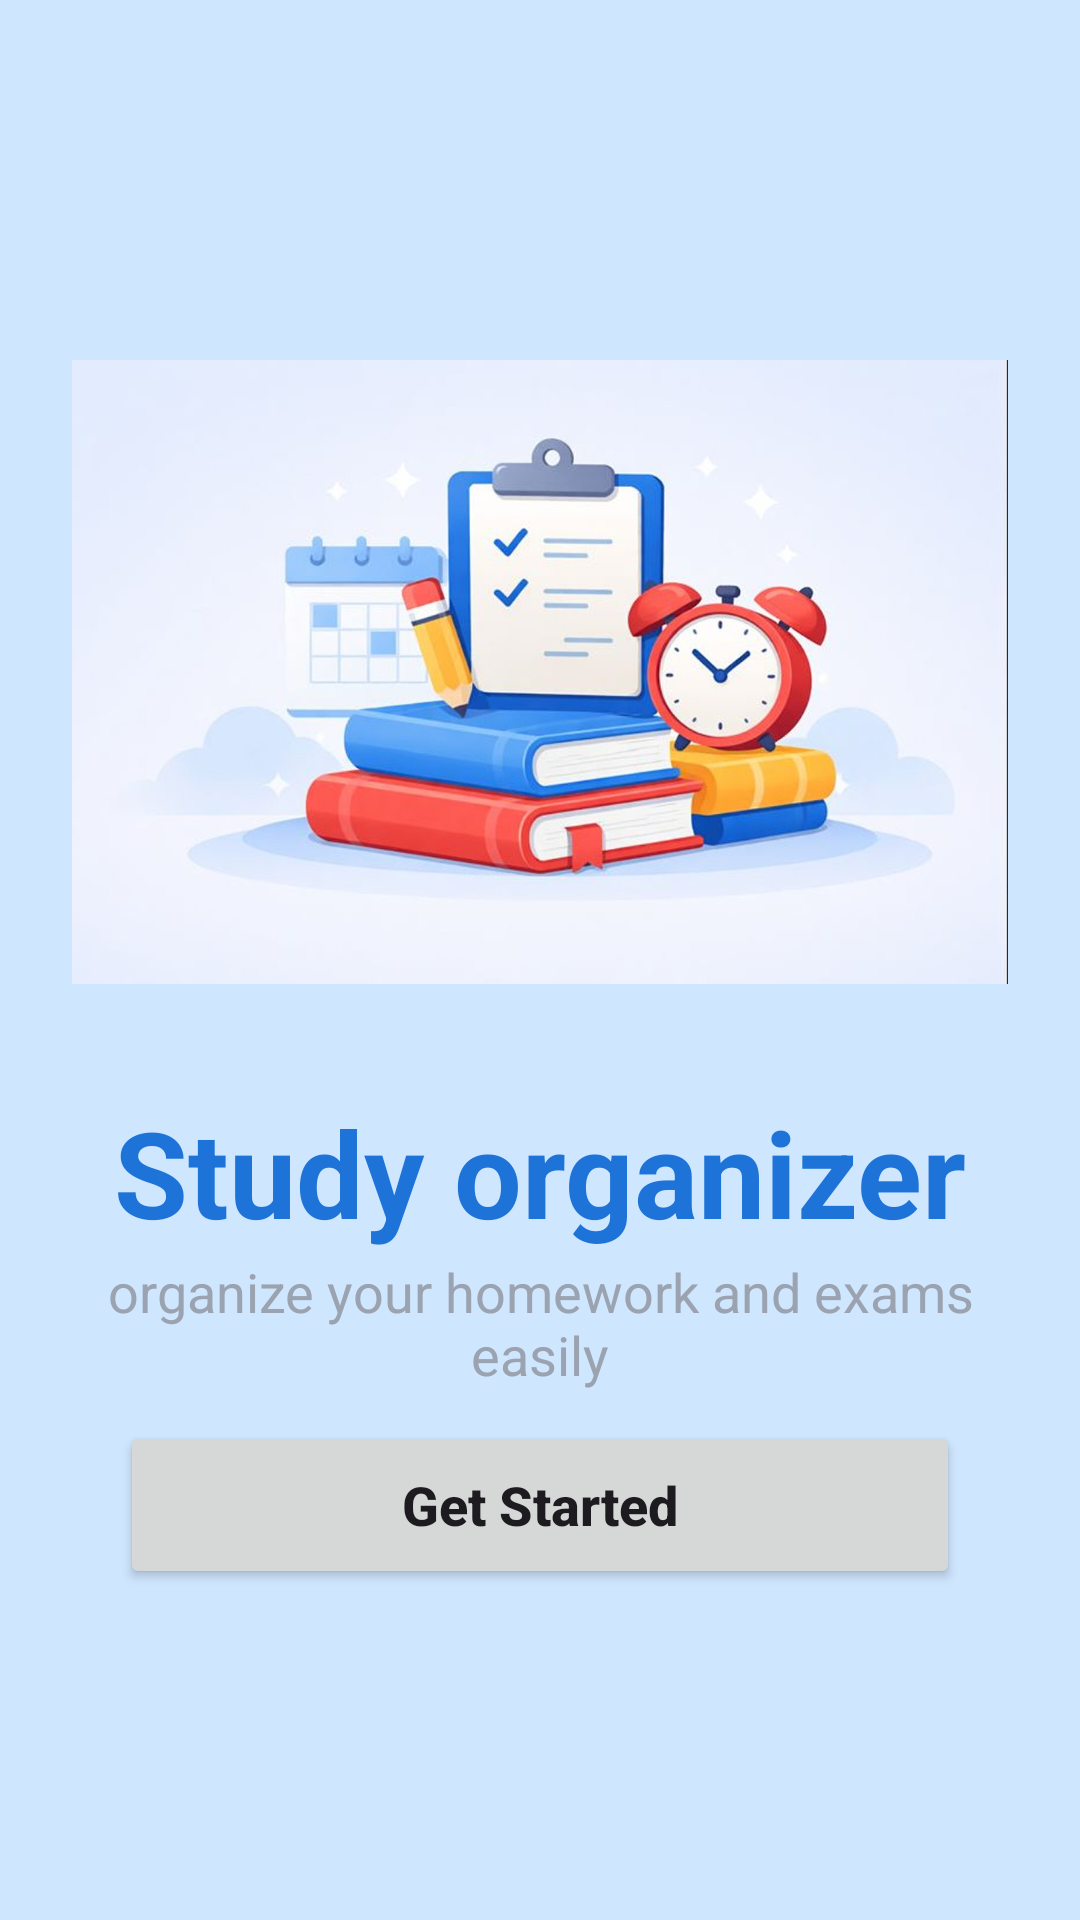

Write the Android layout XML for this screen, with the resource values it uses.
<!-- AndroidManifest.xml: application theme Theme.StudyOrganizer -->
<!-- res/layout/activity_splash.xml -->
<?xml version="1.0" encoding="utf-8"?>
<LinearLayout xmlns:android="http://schemas.android.com/apk/res/android"
    android:layout_width="match_parent"
    android:layout_height="match_parent"
    android:background="#CFE6FF"
    android:orientation="vertical"
    android:gravity="center_horizontal"
    android:padding="24dp">



    <ImageView
        android:id="@+id/imgSplash"
        android:layout_width="match_parent"
        android:layout_height="260dp"
        android:layout_marginTop="70dp"
        android:src="@drawable/study_illustration"
        android:scaleType="fitCenter" />

    <TextView
        android:layout_width="wrap_content"
        android:layout_height="wrap_content"
        android:layout_marginTop="10dp"
        android:text="Study organizer"
        android:textColor="#1E73D8"
        android:textSize="40sp"
        android:textStyle="bold" />

    <TextView
        android:id="@+id/tvSubtitle"
        android:layout_width="wrap_content"
        android:layout_height="wrap_content"
        android:text="organize your homework and exams easily"
        android:textSize="18sp"
        android:textColor="#9AA3AF"
        android:layout_marginTop="1dp"
        android:gravity="center" />


    <Button
        android:id="@+id/btnGetStarted"
        android:layout_width="280dp"
        android:layout_height="56dp"

        android:text="Get Started"
        android:textAllCaps="false"
        android:textSize="18sp"
        android:textStyle="bold"
        android:layout_marginTop="10dp"
        android:layout_marginBottom="28dp" />

</LinearLayout>
<!-- resources referenced by this layout -->
<resources>
  <!-- drawable study_illustration: png bitmap (drawable, 76794 bytes) -->
  <style name="Theme.StudyOrganizer" parent="Theme.Material3.DayNight.NoActionBar">
  
          <item name="colorPrimary">#1E63B6</item>
          <item name="colorPrimaryVariant">#1E63B6</item>
          <item name="colorOnPrimary">@android:color/white</item>
  
          <item name="android:windowBackground">#1E63B6</item>
  
          <item name="android:windowSplashScreenBackground" tools:targetApi="31">#1E63B6</item>
  
          <item name="android:statusBarColor">#1E63B6</item>
  
      </style>
</resources>
